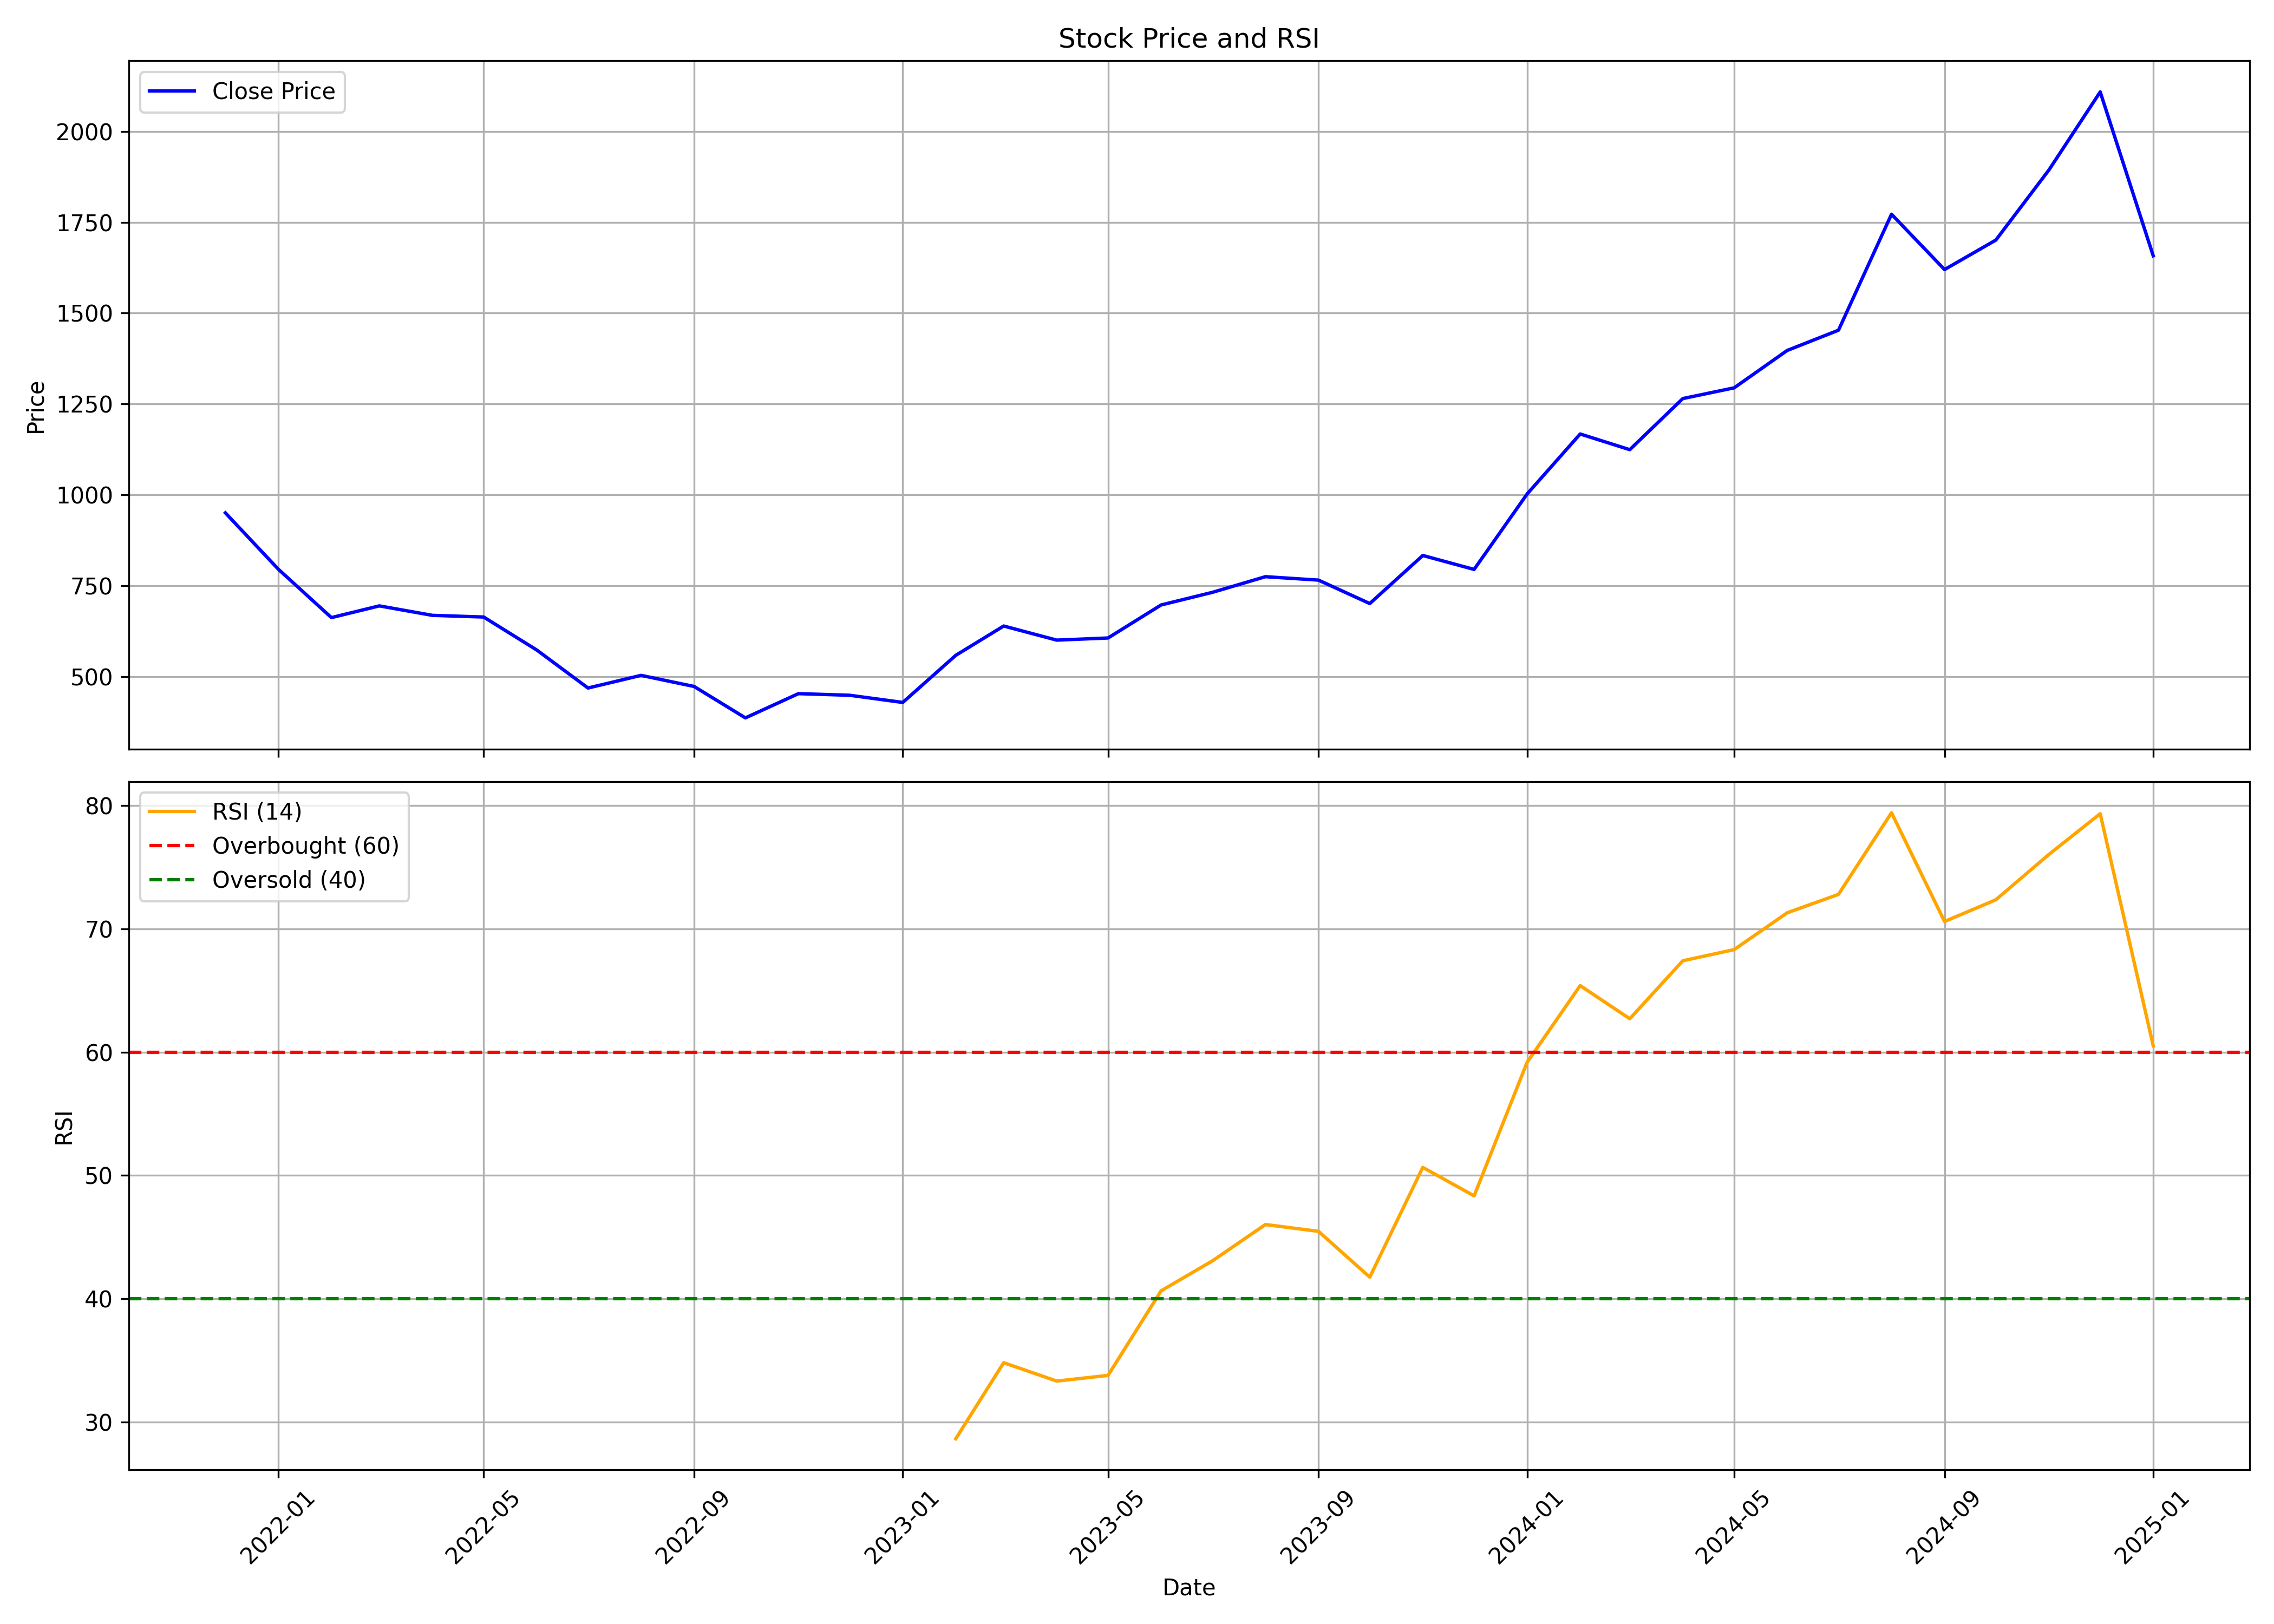

Data behind this chart, as committed beside it:
, Unnamed: 0.1, Unnamed: 0, date, symbol, open, high, low, close, volume, rsi
0, 0, 0, 2021-12-01, POLICYBZR, 1247, 1274, 885.0, 950.3, 19489164, 
1, 1, 1, 2022-01-01, POLICYBZR, 957.9, 1053, 725.2, 795, 18376575, 
2, 2, 2, 2022-02-01, POLICYBZR, 807.0, 972.4, 618.0, 662, 22910420, 
3, 3, 3, 2022-03-01, POLICYBZR, 662, 789.8, 630.3, 694.3, 13518341, 
4, 4, 4, 2022-04-01, POLICYBZR, 693.0, 825, 645.4, 668.2, 8364179, 
5, 5, 5, 2022-05-01, POLICYBZR, 655.0, 748.0, 540.1, 663.7, 23529667, 
6, 6, 6, 2022-06-01, POLICYBZR, 664.6, 679.5, 552.0, 573, 35971290, 
7, 7, 7, 2022-07-01, POLICYBZR, 572, 603.0, 454.3, 468.2, 18472164, 
8, 8, 8, 2022-08-01, POLICYBZR, 471.5, 597.3, 466.3, 503, 28428821, 
9, 9, 9, 2022-09-01, POLICYBZR, 504.5, 575.0, 461.0, 472.5, 22105976, 
10, 10, 10, 2022-10-01, POLICYBZR, 473.0, 495.8, 371.0, 386, 12293609, 
11, 11, 11, 2022-11-01, POLICYBZR, 386, 482.0, 356.2, 452.8, 164175904, 
12, 12, 12, 2022-12-01, POLICYBZR, 458.5, 500.7, 433.0, 448.3, 70239022, 
13, 13, 13, 2023-01-01, POLICYBZR, 451.0, 478, 395.0, 428.5, 24360698, 
14, 14, 14, 2023-02-01, POLICYBZR, 428, 588.4, 390.7, 558.2, 64554009, 28.67
15, 15, 15, 2023-03-01, POLICYBZR, 562.2, 655.6, 547, 638.9, 54980786, 34.83
16, 16, 16, 2023-04-01, POLICYBZR, 641.6, 647, 566.3, 600.1, 19380196, 33.34
17, 17, 17, 2023-05-01, POLICYBZR, 600.1, 655.0, 583.5, 606, 36686011, 33.8
18, 18, 18, 2023-06-01, POLICYBZR, 605.0, 731.9, 588.1, 696.8, 57609402, 40.65
19, 19, 19, 2023-07-01, POLICYBZR, 696.5, 782.0, 684, 731.5, 27353396, 43.08
20, 20, 20, 2023-08-01, POLICYBZR, 735.0, 818.0, 706.0, 774.7, 32110410, 46.03
21, 21, 21, 2023-09-01, POLICYBZR, 782.0, 814.9, 725.2, 765.2, 19948121, 45.47
22, 22, 22, 2023-10-01, POLICYBZR, 765.2, 777.0, 661.3, 700.7, 25173134, 41.76
23, 23, 23, 2023-11-01, POLICYBZR, 704.0, 846.5, 690.6, 833, 23792285, 50.66
24, 24, 24, 2023-12-01, POLICYBZR, 829, 891.0, 725.2, 794.7, 26945221, 48.35
25, 25, 25, 2024-01-01, POLICYBZR, 794.7, 1045, 767.2, 1002, 31469996, 59.18
26, 26, 26, 2024-02-01, POLICYBZR, 1030, 1180, 852.0, 1167, 51881190, 65.39
27, 27, 27, 2024-03-01, POLICYBZR, 1150, 1211, 1035, 1124, 36050484, 62.7
28, 28, 28, 2024-04-01, POLICYBZR, 1124, 1400, 1108, 1265, 36313905, 67.4
29, 29, 29, 2024-05-01, POLICYBZR, 1265, 1380, 1159, 1294, 85721660, 68.31
30, 30, 30, 2024-06-01, POLICYBZR, 1293, 1458, 1193, 1397, 30652118, 71.29
31, 31, 31, 2024-07-01, POLICYBZR, 1400, 1543, 1363, 1453, 23455353, 72.79
32, 32, 32, 2024-08-01, POLICYBZR, 1459, 1850, 1416, 1772, 40978715, 79.4
33, 33, 33, 2024-09-01, POLICYBZR, 1783, 1966, 1545, 1620, 41951462, 70.59
34, 34, 34, 2024-10-01, POLICYBZR, 1645, 1779, 1595, 1701, 29323097, 72.35
35, 35, 35, 2024-11-01, POLICYBZR, 1717, 1920, 1597, 1894, 24925095, 76.02
36, 36, 36, 2024-12-01, POLICYBZR, 1888, 2210, 1848, 2109, 34483407, 79.32
37, 37, 37, 2025-01-01, POLICYBZR, 2103, 2247, 1547, 1658, 30733826, 60.51
